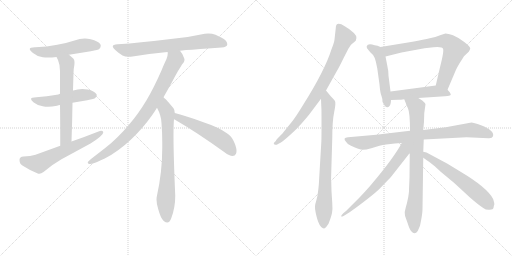
t = 0.00 s
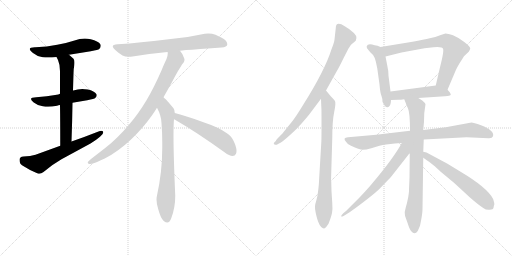
t = 2.69 s
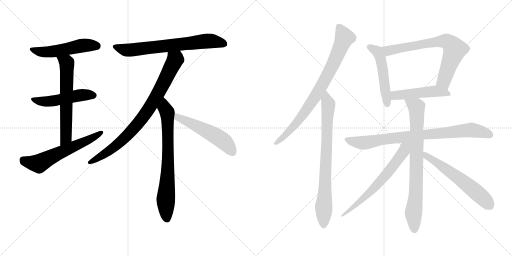
t = 5.38 s
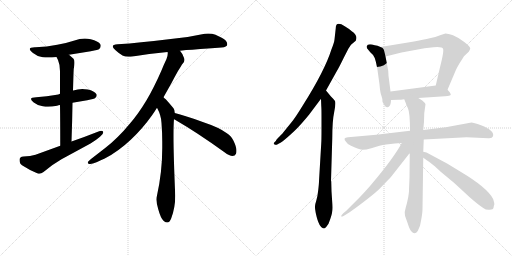
t = 8.07 s
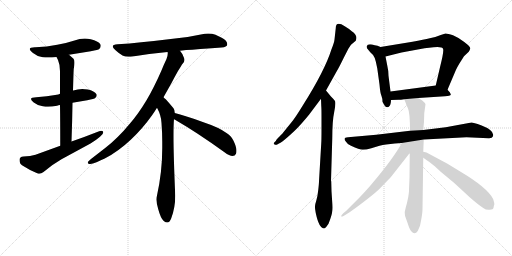
t = 10.76 s
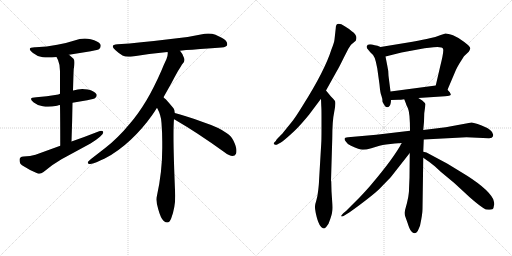
t = 13.44 s

The animated SVG that drew these frames (rendered in a browser with its animation timeline set to each time). Animation: 17 CSS @keyframes rules; one cycle of 13.44 s.

<svg version="1.1" viewBox="0 0 2048 1024" xmlns="http://www.w3.org/2000/svg">
  <g stroke="lightgray" stroke-dasharray="1,1" stroke-width="1" transform="scale(4, 4)">
    <line x1="0" y1="0" x2="256" y2="256"></line>
    <line x1="256" y1="0" x2="0" y2="256"></line>
    <line x1="128" y1="0" x2="128" y2="256"></line>
    <line x1="0" y1="128" x2="256" y2="128"></line>
    <line x1="256" y1="0" x2="512" y2="256"></line>
    <line x1="512" y1="0" x2="256" y2="256"></line>
    <line x1="384" y1="0" x2="384" y2="256"></line>
    <line x1="256" y1="128" x2="512" y2="128"></line>
  </g>
<g transform="scale(1, -1) translate(0, -850)">
   <style type="text/css">
    @keyframes keyframes0 {
      from {
       stroke: black;
       stroke-dashoffset: 523;
       stroke-width: 128;
       }
       63% {
       animation-timing-function: step-end;
       stroke: black;
       stroke-dashoffset: 0;
       stroke-width: 128;
       }
       to {
       stroke: black;
       stroke-width: 1024;
       }
       }
       #make-me-a-hanzi-animation-0 {
         animation: keyframes0 0.675618s both;
         animation-delay: 0.000000s;
         animation-timing-function: linear;
       }
    @keyframes keyframes1 {
      from {
       stroke: black;
       stroke-dashoffset: 505;
       stroke-width: 128;
       }
       62% {
       animation-timing-function: step-end;
       stroke: black;
       stroke-dashoffset: 0;
       stroke-width: 128;
       }
       to {
       stroke: black;
       stroke-width: 1024;
       }
       }
       #make-me-a-hanzi-animation-1 {
         animation: keyframes1 0.660970s both;
         animation-delay: 0.675618s;
         animation-timing-function: linear;
       }
    @keyframes keyframes2 {
      from {
       stroke: black;
       stroke-dashoffset: 623;
       stroke-width: 128;
       }
       67% {
       animation-timing-function: step-end;
       stroke: black;
       stroke-dashoffset: 0;
       stroke-width: 128;
       }
       to {
       stroke: black;
       stroke-width: 1024;
       }
       }
       #make-me-a-hanzi-animation-2 {
         animation: keyframes2 0.756999s both;
         animation-delay: 1.336588s;
         animation-timing-function: linear;
       }
    @keyframes keyframes3 {
      from {
       stroke: black;
       stroke-dashoffset: 605;
       stroke-width: 128;
       }
       66% {
       animation-timing-function: step-end;
       stroke: black;
       stroke-dashoffset: 0;
       stroke-width: 128;
       }
       to {
       stroke: black;
       stroke-width: 1024;
       }
       }
       #make-me-a-hanzi-animation-3 {
         animation: keyframes3 0.742350s both;
         animation-delay: 2.093587s;
         animation-timing-function: linear;
       }
    @keyframes keyframes4 {
      from {
       stroke: black;
       stroke-dashoffset: 703;
       stroke-width: 128;
       }
       70% {
       animation-timing-function: step-end;
       stroke: black;
       stroke-dashoffset: 0;
       stroke-width: 128;
       }
       to {
       stroke: black;
       stroke-width: 1024;
       }
       }
       #make-me-a-hanzi-animation-4 {
         animation: keyframes4 0.822103s both;
         animation-delay: 2.835937s;
         animation-timing-function: linear;
       }
    @keyframes keyframes5 {
      from {
       stroke: black;
       stroke-dashoffset: 842;
       stroke-width: 128;
       }
       73% {
       animation-timing-function: step-end;
       stroke: black;
       stroke-dashoffset: 0;
       stroke-width: 128;
       }
       to {
       stroke: black;
       stroke-width: 1024;
       }
       }
       #make-me-a-hanzi-animation-5 {
         animation: keyframes5 0.935221s both;
         animation-delay: 3.658040s;
         animation-timing-function: linear;
       }
    @keyframes keyframes6 {
      from {
       stroke: black;
       stroke-dashoffset: 737;
       stroke-width: 128;
       }
       71% {
       animation-timing-function: step-end;
       stroke: black;
       stroke-dashoffset: 0;
       stroke-width: 128;
       }
       to {
       stroke: black;
       stroke-width: 1024;
       }
       }
       #make-me-a-hanzi-animation-6 {
         animation: keyframes6 0.849772s both;
         animation-delay: 4.593261s;
         animation-timing-function: linear;
       }
    @keyframes keyframes7 {
      from {
       stroke: black;
       stroke-dashoffset: 534;
       stroke-width: 128;
       }
       63% {
       animation-timing-function: step-end;
       stroke: black;
       stroke-dashoffset: 0;
       stroke-width: 128;
       }
       to {
       stroke: black;
       stroke-width: 1024;
       }
       }
       #make-me-a-hanzi-animation-7 {
         animation: keyframes7 0.684570s both;
         animation-delay: 5.443033s;
         animation-timing-function: linear;
       }
    @keyframes keyframes8 {
      from {
       stroke: black;
       stroke-dashoffset: 812;
       stroke-width: 128;
       }
       73% {
       animation-timing-function: step-end;
       stroke: black;
       stroke-dashoffset: 0;
       stroke-width: 128;
       }
       to {
       stroke: black;
       stroke-width: 1024;
       }
       }
       #make-me-a-hanzi-animation-8 {
         animation: keyframes8 0.910807s both;
         animation-delay: 6.127603s;
         animation-timing-function: linear;
       }
    @keyframes keyframes9 {
      from {
       stroke: black;
       stroke-dashoffset: 791;
       stroke-width: 128;
       }
       72% {
       animation-timing-function: step-end;
       stroke: black;
       stroke-dashoffset: 0;
       stroke-width: 128;
       }
       to {
       stroke: black;
       stroke-width: 1024;
       }
       }
       #make-me-a-hanzi-animation-9 {
         animation: keyframes9 0.893717s both;
         animation-delay: 7.038410s;
         animation-timing-function: linear;
       }
    @keyframes keyframes10 {
      from {
       stroke: black;
       stroke-dashoffset: 512;
       stroke-width: 128;
       }
       63% {
       animation-timing-function: step-end;
       stroke: black;
       stroke-dashoffset: 0;
       stroke-width: 128;
       }
       to {
       stroke: black;
       stroke-width: 1024;
       }
       }
       #make-me-a-hanzi-animation-10 {
         animation: keyframes10 0.666667s both;
         animation-delay: 7.932127s;
         animation-timing-function: linear;
       }
    @keyframes keyframes11 {
      from {
       stroke: black;
       stroke-dashoffset: 727;
       stroke-width: 128;
       }
       70% {
       animation-timing-function: step-end;
       stroke: black;
       stroke-dashoffset: 0;
       stroke-width: 128;
       }
       to {
       stroke: black;
       stroke-width: 1024;
       }
       }
       #make-me-a-hanzi-animation-11 {
         animation: keyframes11 0.841634s both;
         animation-delay: 8.598794s;
         animation-timing-function: linear;
       }
    @keyframes keyframes12 {
      from {
       stroke: black;
       stroke-dashoffset: 490;
       stroke-width: 128;
       }
       61% {
       animation-timing-function: step-end;
       stroke: black;
       stroke-dashoffset: 0;
       stroke-width: 128;
       }
       to {
       stroke: black;
       stroke-width: 1024;
       }
       }
       #make-me-a-hanzi-animation-12 {
         animation: keyframes12 0.648763s both;
         animation-delay: 9.440428s;
         animation-timing-function: linear;
       }
    @keyframes keyframes13 {
      from {
       stroke: black;
       stroke-dashoffset: 836;
       stroke-width: 128;
       }
       73% {
       animation-timing-function: step-end;
       stroke: black;
       stroke-dashoffset: 0;
       stroke-width: 128;
       }
       to {
       stroke: black;
       stroke-width: 1024;
       }
       }
       #make-me-a-hanzi-animation-13 {
         animation: keyframes13 0.930339s both;
         animation-delay: 10.089191s;
         animation-timing-function: linear;
       }
    @keyframes keyframes14 {
      from {
       stroke: black;
       stroke-dashoffset: 799;
       stroke-width: 128;
       }
       72% {
       animation-timing-function: step-end;
       stroke: black;
       stroke-dashoffset: 0;
       stroke-width: 128;
       }
       to {
       stroke: black;
       stroke-width: 1024;
       }
       }
       #make-me-a-hanzi-animation-14 {
         animation: keyframes14 0.900228s both;
         animation-delay: 11.019530s;
         animation-timing-function: linear;
       }
    @keyframes keyframes15 {
      from {
       stroke: black;
       stroke-dashoffset: 657;
       stroke-width: 128;
       }
       68% {
       animation-timing-function: step-end;
       stroke: black;
       stroke-dashoffset: 0;
       stroke-width: 128;
       }
       to {
       stroke: black;
       stroke-width: 1024;
       }
       }
       #make-me-a-hanzi-animation-15 {
         animation: keyframes15 0.784668s both;
         animation-delay: 11.919758s;
         animation-timing-function: linear;
       }
    @keyframes keyframes16 {
      from {
       stroke: black;
       stroke-dashoffset: 601;
       stroke-width: 128;
       }
       66% {
       animation-timing-function: step-end;
       stroke: black;
       stroke-dashoffset: 0;
       stroke-width: 128;
       }
       to {
       stroke: black;
       stroke-width: 1024;
       }
       }
       #make-me-a-hanzi-animation-16 {
         animation: keyframes16 0.739095s both;
         animation-delay: 12.704426s;
         animation-timing-function: linear;
       }
</style>
<path d="M 276.0 631.0 L 363.0 645.0 Q 394.0 651.0 397.0 654.0 Q 403.0 660.0 403.0 667.0 Q 403.0 669.0 402.0 672.0 Q 393.0 686.0 363.0 693.0 Q 351.0 696.0 339.0 696.0 Q 319.0 696.0 298.0 688.0 Q 265.0 677.0 229.0 671.0 Q 188.0 662.0 142.0 661.0 L 139.0 661.0 Q 119.0 661.0 119.0 654.0 Q 119.0 648.0 132.0 638.0 Q 147.0 625.0 171.0 621.0 Q 180.0 620.0 192.0 620.0 Q 207.0 620.0 226.0 622.0 L 276.0 631.0 Z" fill="lightgray"></path> 
<path d="M 290.0 439.0 Q 319.0 445.0 349.0 449.0 Q 378.0 455.0 381.0 458.0 Q 387.0 464.0 387.0 469.0 Q 387.0 471.0 386.0 473.0 Q 378.0 486.0 351.0 492.0 Q 340.0 494.0 329.0 494.0 Q 311.0 494.0 293.0 488.0 L 292.0 488.0 L 240.0 475.0 Q 233.0 472.0 227.0 471.0 Q 188.0 464.0 145.0 461.0 Q 124.0 461.0 124.0 454.0 Q 124.0 449.0 135.0 440.0 Q 150.0 428.0 171.0 425.0 Q 181.0 423.0 192.0 423.0 Q 208.0 423.0 228.0 427.0 Q 234.0 429.0 240.0 430.0 L 290.0 439.0 Z" fill="lightgray"></path> 
<path d="M 286.0 284.0 Q 289.0 367.0 290.0 439.0 L 292.0 488.0 Q 293.0 525.0 294.0 556.0 Q 294.0 575.0 297.0 587.0 Q 298.0 595.0 298.0 601.0 Q 298.0 611.0 294.0 615.0 L 276.0 631.0 C 254.0 651.0 213.0 649.0 226.0 622.0 L 232.0 610.0 Q 240.0 592.0 240.0 565.0 L 240.0 475.0 L 240.0 430.0 Q 241.0 366.0 241.0 267.0 C 241.0 237.0 285.0 254.0 286.0 284.0 Z" fill="lightgray"></path> 
<path d="M 241.0 267.0 L 142.0 231.0 Q 122.0 224.0 94.0 224.0 Q 78.0 223.0 78.0 211.0 Q 78.0 195.0 88.0 189.0 Q 115.0 171.0 151.0 156.0 Q 154.0 155.0 157.0 155.0 Q 165.0 155.0 174.0 162.0 Q 209.0 192.0 246.0 213.0 L 362.0 276.0 Q 385.0 290.0 400.0 303.0 Q 413.0 315.0 413.0 321.0 L 413.0 322.0 Q 411.0 327.0 405.0 327.0 Q 400.0 327.0 394.0 324.0 Q 341.0 303.0 286.0 284.0 L 241.0 267.0 Z" fill="lightgray"></path> 
<path d="M 720.0 647.0 Q 744.0 651.0 769.0 651.0 Q 835.0 657.0 886.0 660.0 Q 908.0 662.0 909.0 672.0 L 909.0 674.0 Q 909.0 687.0 887.0 699.0 Q 878.0 704.0 862.0 711.0 Q 849.0 716.0 833.0 716.0 Q 826.0 716.0 819.0 715.0 Q 760.0 702.0 700.0 696.0 Q 628.0 687.0 565.0 681.0 Q 519.0 676.0 470.0 673.0 Q 451.0 672.0 451.0 664.0 Q 451.0 659.0 461.0 650.0 Q 475.0 637.0 490.0 628.0 Q 500.0 623.0 515.0 623.0 Q 522.0 623.0 530.0 624.0 Q 594.0 635.0 670.0 642.0 L 720.0 647.0 Z" fill="lightgray"></path> 
<path d="M 654.0 461.0 L 686.0 518.0 Q 700.0 545.0 712.0 566.0 Q 721.0 580.0 728.0 592.0 Q 738.0 600.0 738.0 610.0 Q 738.0 613.0 737.0 616.0 Q 732.0 634.0 720.0 647.0 C 703.0 671.0 672.0 672.0 670.0 642.0 Q 671.0 640.0 671.0 639.0 L 671.0 636.0 Q 671.0 627.0 666.0 614.0 Q 655.0 591.0 645.0 566.0 Q 616.0 500.0 586.0 449.0 Q 553.0 394.0 519.0 355.0 Q 473.0 299.0 422.0 259.0 L 364.0 214.0 Q 356.0 208.0 353.0 204.0 Q 351.0 201.0 351.0 199.0 Q 351.0 195.0 357.0 194.0 L 361.0 194.0 Q 370.0 194.0 386.0 201.0 Q 404.0 210.0 419.0 216.0 Q 472.0 243.0 523.0 291.0 Q 570.0 335.0 609.0 390.0 Q 619.0 404.0 628.0 419.0 L 654.0 461.0 Z" fill="lightgray"></path> 
<path d="M 699.0 398.0 Q 698.0 413.0 694.0 417.0 Q 675.0 440.0 663.0 453.0 Q 657.0 458.0 654.0 461.0 C 632.0 482.0 615.0 446.0 628.0 419.0 Q 645.0 388.0 646.0 358.0 Q 649.0 318.0 649.0 282.0 L 649.0 258.0 Q 649.0 164.0 628.0 68.0 Q 626.0 61.0 626.0 52.0 Q 626.0 35.0 633.0 13.0 Q 643.0 -24.0 655.0 -34.0 Q 663.0 -40.0 669.0 -40.0 Q 679.0 -40.0 685.0 -23.0 Q 701.0 19.0 701.0 67.0 Q 694.0 227.0 694.0 308.0 Q 694.0 353.0 696.0 374.0 L 699.0 398.0 Z" fill="lightgray"></path> 
<path d="M 898.0 241.0 Q 918.0 226.0 930.0 226.0 Q 940.0 226.0 944.0 235.0 Q 946.0 240.0 946.0 247.0 Q 946.0 262.0 934.0 287.0 Q 924.0 308.0 906.0 318.0 Q 877.0 340.0 811.0 362.0 Q 738.0 389.0 699.0 398.0 C 670.0 405.0 671.0 391.0 696.0 374.0 Q 697.0 372.0 700.0 371.0 Q 790.0 319.0 898.0 241.0 Z" fill="lightgray"></path> 
<path d="M 1304.0 488.5 L 1348.0 567.5 Q 1355.0 578.5 1376.0 621.5 L 1394.0 656.5 L 1404.0 671.5 L 1423.0 687.5 Q 1433.0 708.5 1407.0 725.5 Q 1396.0 735.5 1379.0 745.5 Q 1343.0 767.5 1343.0 737.5 L 1338.0 692.5 Q 1337.0 680.5 1326.0 653.5 Q 1299.0 567.5 1211.0 428.5 Q 1181.0 379.5 1166.0 361.5 L 1132.0 319.5 Q 1131.0 317.5 1118.0 304.5 Q 1104.0 291.5 1104.0 287.5 L 1096.0 279.5 Q 1093.0 275.5 1098.0 272.5 Q 1102.0 269.5 1107.0 271.5 L 1116.0 276.5 Q 1126.0 280.5 1150.0 301.5 Q 1183.0 330.5 1198.0 347.5 Q 1213.0 363.5 1236.0 391.5 L 1284.0 455.5 L 1304.0 488.5 Z" fill="lightgray"></path> 
<path d="M 1285.0 277.5 L 1276.0 125.5 Q 1276.0 117.5 1273.0 90.5 Q 1270.0 62.5 1265.0 47.5 Q 1260.0 32.5 1260.0 25.5 Q 1259.0 17.5 1263.0 -1.5 Q 1276.0 -63.5 1297.0 -63.5 Q 1302.0 -60.5 1304.0 -58.5 L 1314.0 -44.5 Q 1325.0 -16.5 1328.0 -1.5 Q 1331.0 13.5 1329.0 39.5 L 1326.0 85.5 L 1325.0 123.5 Q 1325.0 125.5 1324.0 127.5 L 1329.0 295.5 Q 1329.0 367.5 1337.0 403.5 Q 1344.0 438.5 1340.0 446.5 Q 1335.0 453.5 1323.0 465.5 L 1304.0 488.5 C 1285.0 511.5 1283.0 485.5 1284.0 455.5 L 1285.0 427.5 Q 1286.0 417.5 1286.0 383.5 L 1286.0 333.5 Q 1286.0 287.5 1285.0 277.5 Z" fill="lightgray"></path> 
<path d="M 1522.0 662.5 L 1510.0 667.5 L 1499.0 669.5 Q 1470.0 677.5 1467.0 665.5 Q 1466.0 665.5 1468.0 657.5 L 1481.0 641.5 Q 1493.0 632.5 1499.0 618.5 Q 1504.0 604.5 1509.0 577.5 L 1518.0 512.5 Q 1521.0 476.5 1526.0 466.5 Q 1530.0 456.5 1530.0 443.5 Q 1530.0 442.5 1539.0 427.5 Q 1543.0 421.5 1551.0 421.5 Q 1554.0 423.5 1555.0 423.5 Q 1564.0 429.5 1564.0 450.5 L 1562.0 484.5 L 1554.0 547.5 Q 1554.0 567.5 1549.0 588.5 L 1542.0 624.5 C 1536.0 653.5 1536.0 656.5 1522.0 662.5 Z" fill="lightgray"></path> 
<path d="M 1790.0 491.5 L 1824.0 571.5 Q 1831.0 585.5 1837.0 595.5 L 1856.0 625.5 L 1875.0 643.5 Q 1879.0 648.5 1881.0 656.5 Q 1882.0 663.5 1857.0 682.5 Q 1832.0 701.5 1812.0 709.5 Q 1791.0 716.5 1782.0 716.5 L 1763.0 710.5 Q 1741.0 701.5 1719.0 697.5 Q 1697.0 692.5 1650.0 683.5 L 1522.0 662.5 C 1492.0 657.5 1513.0 617.5 1542.0 624.5 L 1606.0 640.5 L 1698.0 657.5 L 1734.0 661.5 Q 1770.0 664.5 1772.0 655.5 Q 1777.0 647.5 1760.0 581.5 L 1743.0 508.5 C 1736.0 479.5 1778.0 463.5 1790.0 491.5 Z" fill="lightgray"></path> 
<path d="M 1673.0 458.5 L 1780.0 465.5 Q 1801.0 467.5 1803.0 470.5 Q 1804.0 472.5 1799.0 481.5 L 1790.0 491.5 C 1771.0 512.5 1771.0 512.5 1743.0 508.5 L 1562.0 484.5 C 1532.0 480.5 1534.0 449.5 1564.0 450.5 L 1594.0 451.5 Q 1596.0 450.5 1617.0 453.5 L 1673.0 458.5 Z" fill="lightgray"></path> 
<path d="M 1695.0 292.5 L 1866.0 301.5 L 1954.0 297.5 Q 1969.0 296.5 1972.0 305.5 Q 1979.0 328.5 1924.0 349.5 Q 1894.0 360.5 1886.0 360.5 L 1783.0 341.5 L 1693.0 330.5 L 1640.0 327.5 L 1505.0 311.5 L 1392.0 301.5 Q 1369.0 300.5 1384.0 283.5 Q 1391.0 271.5 1404.0 267.5 Q 1438.0 251.5 1451.0 251.5 Q 1464.0 251.5 1485.0 257.5 L 1518.0 267.5 Q 1522.0 269.5 1562.0 274.5 Q 1601.0 278.5 1607.0 278.5 L 1695.0 292.5 Z" fill="lightgray"></path> 
<path d="M 1693.0 243.5 L 1695.0 292.5 L 1693.0 330.5 L 1696.0 363.5 L 1697.0 397.5 L 1702.0 433.5 Q 1700.0 439.5 1689.0 448.5 Q 1678.0 456.5 1673.0 458.5 C 1647.0 474.5 1606.0 481.5 1617.0 453.5 L 1624.0 435.5 Q 1624.0 433.5 1632.0 416.5 Q 1640.0 399.5 1640.0 327.5 L 1639.0 238.5 L 1638.0 139.5 L 1636.0 93.5 Q 1637.0 88.5 1633.0 62.5 Q 1628.0 36.5 1623.0 20.5 Q 1617.0 4.5 1620.0 -12.5 L 1631.0 -43.5 Q 1638.0 -66.5 1645.0 -74.5 Q 1659.0 -91.5 1671.0 -73.5 L 1680.0 -52.5 Q 1690.0 -6.5 1690.0 14.5 L 1693.0 219.5 L 1693.0 243.5 Z" fill="lightgray"></path> 
<path d="M 1607.0 278.5 Q 1575.0 218.5 1486.0 113.5 Q 1472.0 96.5 1440.0 62.5 L 1384.0 6.5 L 1373.0 -2.5 Q 1365.0 -11.5 1365.0 -12.5 Q 1359.0 -28.5 1437.0 29.5 Q 1514.0 87.5 1525.0 102.5 L 1561.0 139.5 Q 1565.0 143.5 1577.0 159.5 L 1639.0 238.5 C 1678.0 288.5 1629.0 318.5 1607.0 278.5 Z" fill="lightgray"></path> 
<path d="M 1977.0 38.5 L 1974.0 49.5 Q 1974.0 51.5 1972.0 55.5 Q 1948.0 100.5 1844.0 162.5 L 1790.0 195.5 L 1706.0 240.5 L 1693.0 243.5 C 1664.0 250.5 1668.0 236.5 1693.0 219.5 L 1713.0 205.5 Q 1716.0 204.5 1720.0 200.5 L 1739.0 185.5 L 1764.0 162.5 L 1817.0 118.5 L 1855.0 83.5 Q 1900.0 40.5 1933.0 18.5 Q 1945.0 9.5 1959.0 11.5 Q 1973.0 12.5 1974.0 19.5 L 1976.0 29.5 L 1977.0 30.5 L 1977.0 38.5 Z" fill="lightgray"></path> 
      <clipPath id="make-me-a-hanzi-clip-0">
      <path d="M 276.0 631.0 L 363.0 645.0 Q 394.0 651.0 397.0 654.0 Q 403.0 660.0 403.0 667.0 Q 403.0 669.0 402.0 672.0 Q 393.0 686.0 363.0 693.0 Q 351.0 696.0 339.0 696.0 Q 319.0 696.0 298.0 688.0 Q 265.0 677.0 229.0 671.0 Q 188.0 662.0 142.0 661.0 L 139.0 661.0 Q 119.0 661.0 119.0 654.0 Q 119.0 648.0 132.0 638.0 Q 147.0 625.0 171.0 621.0 Q 180.0 620.0 192.0 620.0 Q 207.0 620.0 226.0 622.0 L 276.0 631.0 Z" fill="lightgray"></path>
      </clipPath>
      <path clip-path="url(#make-me-a-hanzi-clip-0)" d="M 126.0 653.0 L 156.0 643.0 L 187.0 642.0 L 334.0 668.0 L 389.0 666.0 " fill="none" id="make-me-a-hanzi-animation-0" stroke-dasharray="395 790" stroke-linecap="round"></path>

      <clipPath id="make-me-a-hanzi-clip-1">
      <path d="M 290.0 439.0 Q 319.0 445.0 349.0 449.0 Q 378.0 455.0 381.0 458.0 Q 387.0 464.0 387.0 469.0 Q 387.0 471.0 386.0 473.0 Q 378.0 486.0 351.0 492.0 Q 340.0 494.0 329.0 494.0 Q 311.0 494.0 293.0 488.0 L 292.0 488.0 L 240.0 475.0 Q 233.0 472.0 227.0 471.0 Q 188.0 464.0 145.0 461.0 Q 124.0 461.0 124.0 454.0 Q 124.0 449.0 135.0 440.0 Q 150.0 428.0 171.0 425.0 Q 181.0 423.0 192.0 423.0 Q 208.0 423.0 228.0 427.0 Q 234.0 429.0 240.0 430.0 L 290.0 439.0 Z" fill="lightgray"></path>
      </clipPath>
      <path clip-path="url(#make-me-a-hanzi-clip-1)" d="M 130.0 453.0 L 158.0 445.0 L 207.0 445.0 L 315.0 469.0 L 375.0 468.0 " fill="none" id="make-me-a-hanzi-animation-1" stroke-dasharray="377 754" stroke-linecap="round"></path>

      <clipPath id="make-me-a-hanzi-clip-2">
      <path d="M 286.0 284.0 Q 289.0 367.0 290.0 439.0 L 292.0 488.0 Q 293.0 525.0 294.0 556.0 Q 294.0 575.0 297.0 587.0 Q 298.0 595.0 298.0 601.0 Q 298.0 611.0 294.0 615.0 L 276.0 631.0 C 254.0 651.0 213.0 649.0 226.0 622.0 L 232.0 610.0 Q 240.0 592.0 240.0 565.0 L 240.0 475.0 L 240.0 430.0 Q 241.0 366.0 241.0 267.0 C 241.0 237.0 285.0 254.0 286.0 284.0 Z" fill="lightgray"></path>
      </clipPath>
      <path clip-path="url(#make-me-a-hanzi-clip-2)" d="M 233.0 618.0 L 262.0 603.0 L 268.0 585.0 L 264.0 309.0 L 262.0 297.0 L 244.0 276.0 " fill="none" id="make-me-a-hanzi-animation-2" stroke-dasharray="495 990" stroke-linecap="round"></path>

      <clipPath id="make-me-a-hanzi-clip-3">
      <path d="M 241.0 267.0 L 142.0 231.0 Q 122.0 224.0 94.0 224.0 Q 78.0 223.0 78.0 211.0 Q 78.0 195.0 88.0 189.0 Q 115.0 171.0 151.0 156.0 Q 154.0 155.0 157.0 155.0 Q 165.0 155.0 174.0 162.0 Q 209.0 192.0 246.0 213.0 L 362.0 276.0 Q 385.0 290.0 400.0 303.0 Q 413.0 315.0 413.0 321.0 L 413.0 322.0 Q 411.0 327.0 405.0 327.0 Q 400.0 327.0 394.0 324.0 Q 341.0 303.0 286.0 284.0 L 241.0 267.0 Z" fill="lightgray"></path>
      </clipPath>
      <path clip-path="url(#make-me-a-hanzi-clip-3)" d="M 92.0 211.0 L 105.0 203.0 L 156.0 195.0 L 375.0 300.0 L 407.0 322.0 " fill="none" id="make-me-a-hanzi-animation-3" stroke-dasharray="477 954" stroke-linecap="round"></path>

      <clipPath id="make-me-a-hanzi-clip-4">
      <path d="M 720.0 647.0 Q 744.0 651.0 769.0 651.0 Q 835.0 657.0 886.0 660.0 Q 908.0 662.0 909.0 672.0 L 909.0 674.0 Q 909.0 687.0 887.0 699.0 Q 878.0 704.0 862.0 711.0 Q 849.0 716.0 833.0 716.0 Q 826.0 716.0 819.0 715.0 Q 760.0 702.0 700.0 696.0 Q 628.0 687.0 565.0 681.0 Q 519.0 676.0 470.0 673.0 Q 451.0 672.0 451.0 664.0 Q 451.0 659.0 461.0 650.0 Q 475.0 637.0 490.0 628.0 Q 500.0 623.0 515.0 623.0 Q 522.0 623.0 530.0 624.0 Q 594.0 635.0 670.0 642.0 L 720.0 647.0 Z" fill="lightgray"></path>
      </clipPath>
      <path clip-path="url(#make-me-a-hanzi-clip-4)" d="M 458.0 663.0 L 521.0 649.0 L 828.0 686.0 L 859.0 685.0 L 899.0 673.0 " fill="none" id="make-me-a-hanzi-animation-4" stroke-dasharray="575 1150" stroke-linecap="round"></path>

      <clipPath id="make-me-a-hanzi-clip-5">
      <path d="M 654.0 461.0 L 686.0 518.0 Q 700.0 545.0 712.0 566.0 Q 721.0 580.0 728.0 592.0 Q 738.0 600.0 738.0 610.0 Q 738.0 613.0 737.0 616.0 Q 732.0 634.0 720.0 647.0 C 703.0 671.0 672.0 672.0 670.0 642.0 Q 671.0 640.0 671.0 639.0 L 671.0 636.0 Q 671.0 627.0 666.0 614.0 Q 655.0 591.0 645.0 566.0 Q 616.0 500.0 586.0 449.0 Q 553.0 394.0 519.0 355.0 Q 473.0 299.0 422.0 259.0 L 364.0 214.0 Q 356.0 208.0 353.0 204.0 Q 351.0 201.0 351.0 199.0 Q 351.0 195.0 357.0 194.0 L 361.0 194.0 Q 370.0 194.0 386.0 201.0 Q 404.0 210.0 419.0 216.0 Q 472.0 243.0 523.0 291.0 Q 570.0 335.0 609.0 390.0 Q 619.0 404.0 628.0 419.0 L 654.0 461.0 Z" fill="lightgray"></path>
      </clipPath>
      <path clip-path="url(#make-me-a-hanzi-clip-5)" d="M 676.0 642.0 L 700.0 610.0 L 592.0 409.0 L 541.0 343.0 L 471.0 273.0 L 398.0 221.0 L 357.0 200.0 " fill="none" id="make-me-a-hanzi-animation-5" stroke-dasharray="714 1428" stroke-linecap="round"></path>

      <clipPath id="make-me-a-hanzi-clip-6">
      <path d="M 699.0 398.0 Q 698.0 413.0 694.0 417.0 Q 675.0 440.0 663.0 453.0 Q 657.0 458.0 654.0 461.0 C 632.0 482.0 615.0 446.0 628.0 419.0 Q 645.0 388.0 646.0 358.0 Q 649.0 318.0 649.0 282.0 L 649.0 258.0 Q 649.0 164.0 628.0 68.0 Q 626.0 61.0 626.0 52.0 Q 626.0 35.0 633.0 13.0 Q 643.0 -24.0 655.0 -34.0 Q 663.0 -40.0 669.0 -40.0 Q 679.0 -40.0 685.0 -23.0 Q 701.0 19.0 701.0 67.0 Q 694.0 227.0 694.0 308.0 Q 694.0 353.0 696.0 374.0 L 699.0 398.0 Z" fill="lightgray"></path>
      </clipPath>
      <path clip-path="url(#make-me-a-hanzi-clip-6)" d="M 655.0 453.0 L 659.0 417.0 L 670.0 396.0 L 671.0 360.0 L 672.0 199.0 L 663.0 54.0 L 667.0 -25.0 " fill="none" id="make-me-a-hanzi-animation-6" stroke-dasharray="609 1218" stroke-linecap="round"></path>

      <clipPath id="make-me-a-hanzi-clip-7">
      <path d="M 898.0 241.0 Q 918.0 226.0 930.0 226.0 Q 940.0 226.0 944.0 235.0 Q 946.0 240.0 946.0 247.0 Q 946.0 262.0 934.0 287.0 Q 924.0 308.0 906.0 318.0 Q 877.0 340.0 811.0 362.0 Q 738.0 389.0 699.0 398.0 C 670.0 405.0 671.0 391.0 696.0 374.0 Q 697.0 372.0 700.0 371.0 Q 790.0 319.0 898.0 241.0 Z" fill="lightgray"></path>
      </clipPath>
      <path clip-path="url(#make-me-a-hanzi-clip-7)" d="M 703.0 391.0 L 713.0 379.0 L 875.0 299.0 L 903.0 277.0 L 931.0 240.0 " fill="none" id="make-me-a-hanzi-animation-7" stroke-dasharray="406 812" stroke-linecap="round"></path>

      <clipPath id="make-me-a-hanzi-clip-8">
      <path d="M 1304.0 488.5 L 1348.0 567.5 Q 1355.0 578.5 1376.0 621.5 L 1394.0 656.5 L 1404.0 671.5 L 1423.0 687.5 Q 1433.0 708.5 1407.0 725.5 Q 1396.0 735.5 1379.0 745.5 Q 1343.0 767.5 1343.0 737.5 L 1338.0 692.5 Q 1337.0 680.5 1326.0 653.5 Q 1299.0 567.5 1211.0 428.5 Q 1181.0 379.5 1166.0 361.5 L 1132.0 319.5 Q 1131.0 317.5 1118.0 304.5 Q 1104.0 291.5 1104.0 287.5 L 1096.0 279.5 Q 1093.0 275.5 1098.0 272.5 Q 1102.0 269.5 1107.0 271.5 L 1116.0 276.5 Q 1126.0 280.5 1150.0 301.5 Q 1183.0 330.5 1198.0 347.5 Q 1213.0 363.5 1236.0 391.5 L 1284.0 455.5 L 1304.0 488.5 Z" fill="lightgray"></path>
      </clipPath>
      <path clip-path="url(#make-me-a-hanzi-clip-8)" d="M 1356.0 741.5 L 1378.0 699.5 L 1347.0 623.5 L 1294.0 520.5 L 1254.0 453.5 L 1182.0 354.5 L 1136.0 303.5 L 1103.0 277.5 " fill="none" id="make-me-a-hanzi-animation-8" stroke-dasharray="684 1368" stroke-linecap="round"></path>

      <clipPath id="make-me-a-hanzi-clip-9">
      <path d="M 1285.0 277.5 L 1276.0 125.5 Q 1276.0 117.5 1273.0 90.5 Q 1270.0 62.5 1265.0 47.5 Q 1260.0 32.5 1260.0 25.5 Q 1259.0 17.5 1263.0 -1.5 Q 1276.0 -63.5 1297.0 -63.5 Q 1302.0 -60.5 1304.0 -58.5 L 1314.0 -44.5 Q 1325.0 -16.5 1328.0 -1.5 Q 1331.0 13.5 1329.0 39.5 L 1326.0 85.5 L 1325.0 123.5 Q 1325.0 125.5 1324.0 127.5 L 1329.0 295.5 Q 1329.0 367.5 1337.0 403.5 Q 1344.0 438.5 1340.0 446.5 Q 1335.0 453.5 1323.0 465.5 L 1304.0 488.5 C 1285.0 511.5 1283.0 485.5 1284.0 455.5 L 1285.0 427.5 Q 1286.0 417.5 1286.0 383.5 L 1286.0 333.5 Q 1286.0 287.5 1285.0 277.5 Z" fill="lightgray"></path>
      </clipPath>
      <path clip-path="url(#make-me-a-hanzi-clip-9)" d="M 1306.0 480.5 L 1313.0 417.5 L 1295.0 -53.5 " fill="none" id="make-me-a-hanzi-animation-9" stroke-dasharray="663 1326" stroke-linecap="round"></path>

      <clipPath id="make-me-a-hanzi-clip-10">
      <path d="M 1522.0 662.5 L 1510.0 667.5 L 1499.0 669.5 Q 1470.0 677.5 1467.0 665.5 Q 1466.0 665.5 1468.0 657.5 L 1481.0 641.5 Q 1493.0 632.5 1499.0 618.5 Q 1504.0 604.5 1509.0 577.5 L 1518.0 512.5 Q 1521.0 476.5 1526.0 466.5 Q 1530.0 456.5 1530.0 443.5 Q 1530.0 442.5 1539.0 427.5 Q 1543.0 421.5 1551.0 421.5 Q 1554.0 423.5 1555.0 423.5 Q 1564.0 429.5 1564.0 450.5 L 1562.0 484.5 L 1554.0 547.5 Q 1554.0 567.5 1549.0 588.5 L 1542.0 624.5 C 1536.0 653.5 1536.0 656.5 1522.0 662.5 Z" fill="lightgray"></path>
      </clipPath>
      <path clip-path="url(#make-me-a-hanzi-clip-10)" d="M 1476.0 662.5 L 1507.0 646.5 L 1523.0 614.5 L 1549.0 431.5 " fill="none" id="make-me-a-hanzi-animation-10" stroke-dasharray="384 768" stroke-linecap="round"></path>

      <clipPath id="make-me-a-hanzi-clip-11">
      <path d="M 1790.0 491.5 L 1824.0 571.5 Q 1831.0 585.5 1837.0 595.5 L 1856.0 625.5 L 1875.0 643.5 Q 1879.0 648.5 1881.0 656.5 Q 1882.0 663.5 1857.0 682.5 Q 1832.0 701.5 1812.0 709.5 Q 1791.0 716.5 1782.0 716.5 L 1763.0 710.5 Q 1741.0 701.5 1719.0 697.5 Q 1697.0 692.5 1650.0 683.5 L 1522.0 662.5 C 1492.0 657.5 1513.0 617.5 1542.0 624.5 L 1606.0 640.5 L 1698.0 657.5 L 1734.0 661.5 Q 1770.0 664.5 1772.0 655.5 Q 1777.0 647.5 1760.0 581.5 L 1743.0 508.5 C 1736.0 479.5 1778.0 463.5 1790.0 491.5 Z" fill="lightgray"></path>
      </clipPath>
      <path clip-path="url(#make-me-a-hanzi-clip-11)" d="M 1530.0 658.5 L 1557.0 647.5 L 1730.0 681.5 L 1776.0 686.5 L 1794.0 681.5 L 1819.0 653.5 L 1775.0 526.5 L 1787.0 500.5 " fill="none" id="make-me-a-hanzi-animation-11" stroke-dasharray="599 1198" stroke-linecap="round"></path>

      <clipPath id="make-me-a-hanzi-clip-12">
      <path d="M 1673.0 458.5 L 1780.0 465.5 Q 1801.0 467.5 1803.0 470.5 Q 1804.0 472.5 1799.0 481.5 L 1790.0 491.5 C 1771.0 512.5 1771.0 512.5 1743.0 508.5 L 1562.0 484.5 C 1532.0 480.5 1534.0 449.5 1564.0 450.5 L 1594.0 451.5 Q 1596.0 450.5 1617.0 453.5 L 1673.0 458.5 Z" fill="lightgray"></path>
      </clipPath>
      <path clip-path="url(#make-me-a-hanzi-clip-12)" d="M 1571.0 456.5 L 1580.0 468.5 L 1723.0 484.5 L 1797.0 474.5 " fill="none" id="make-me-a-hanzi-animation-12" stroke-dasharray="362 724" stroke-linecap="round"></path>

      <clipPath id="make-me-a-hanzi-clip-13">
      <path d="M 1695.0 292.5 L 1866.0 301.5 L 1954.0 297.5 Q 1969.0 296.5 1972.0 305.5 Q 1979.0 328.5 1924.0 349.5 Q 1894.0 360.5 1886.0 360.5 L 1783.0 341.5 L 1693.0 330.5 L 1640.0 327.5 L 1505.0 311.5 L 1392.0 301.5 Q 1369.0 300.5 1384.0 283.5 Q 1391.0 271.5 1404.0 267.5 Q 1438.0 251.5 1451.0 251.5 Q 1464.0 251.5 1485.0 257.5 L 1518.0 267.5 Q 1522.0 269.5 1562.0 274.5 Q 1601.0 278.5 1607.0 278.5 L 1695.0 292.5 Z" fill="lightgray"></path>
      </clipPath>
      <path clip-path="url(#make-me-a-hanzi-clip-13)" d="M 1388.0 292.5 L 1451.0 279.5 L 1648.0 307.5 L 1884.0 330.5 L 1925.0 324.5 L 1960.0 310.5 " fill="none" id="make-me-a-hanzi-animation-13" stroke-dasharray="708 1416" stroke-linecap="round"></path>

      <clipPath id="make-me-a-hanzi-clip-14">
      <path d="M 1693.0 243.5 L 1695.0 292.5 L 1693.0 330.5 L 1696.0 363.5 L 1697.0 397.5 L 1702.0 433.5 Q 1700.0 439.5 1689.0 448.5 Q 1678.0 456.5 1673.0 458.5 C 1647.0 474.5 1606.0 481.5 1617.0 453.5 L 1624.0 435.5 Q 1624.0 433.5 1632.0 416.5 Q 1640.0 399.5 1640.0 327.5 L 1639.0 238.5 L 1638.0 139.5 L 1636.0 93.5 Q 1637.0 88.5 1633.0 62.5 Q 1628.0 36.5 1623.0 20.5 Q 1617.0 4.5 1620.0 -12.5 L 1631.0 -43.5 Q 1638.0 -66.5 1645.0 -74.5 Q 1659.0 -91.5 1671.0 -73.5 L 1680.0 -52.5 Q 1690.0 -6.5 1690.0 14.5 L 1693.0 219.5 L 1693.0 243.5 Z" fill="lightgray"></path>
      </clipPath>
      <path clip-path="url(#make-me-a-hanzi-clip-14)" d="M 1624.0 451.5 L 1667.0 420.5 L 1664.0 85.5 L 1654.0 1.5 L 1658.0 -68.5 " fill="none" id="make-me-a-hanzi-animation-14" stroke-dasharray="671 1342" stroke-linecap="round"></path>

      <clipPath id="make-me-a-hanzi-clip-15">
      <path d="M 1607.0 278.5 Q 1575.0 218.5 1486.0 113.5 Q 1472.0 96.5 1440.0 62.5 L 1384.0 6.5 L 1373.0 -2.5 Q 1365.0 -11.5 1365.0 -12.5 Q 1359.0 -28.5 1437.0 29.5 Q 1514.0 87.5 1525.0 102.5 L 1561.0 139.5 Q 1565.0 143.5 1577.0 159.5 L 1639.0 238.5 C 1678.0 288.5 1629.0 318.5 1607.0 278.5 Z" fill="lightgray"></path>
      </clipPath>
      <path clip-path="url(#make-me-a-hanzi-clip-15)" d="M 1635.0 276.5 L 1583.0 200.5 L 1500.0 101.5 L 1421.0 25.5 L 1405.0 18.5 L 1402.0 8.5 L 1393.0 8.5 L 1368.0 -13.5 " fill="none" id="make-me-a-hanzi-animation-15" stroke-dasharray="529 1058" stroke-linecap="round"></path>

      <clipPath id="make-me-a-hanzi-clip-16">
      <path d="M 1977.0 38.5 L 1974.0 49.5 Q 1974.0 51.5 1972.0 55.5 Q 1948.0 100.5 1844.0 162.5 L 1790.0 195.5 L 1706.0 240.5 L 1693.0 243.5 C 1664.0 250.5 1668.0 236.5 1693.0 219.5 L 1713.0 205.5 Q 1716.0 204.5 1720.0 200.5 L 1739.0 185.5 L 1764.0 162.5 L 1817.0 118.5 L 1855.0 83.5 Q 1900.0 40.5 1933.0 18.5 Q 1945.0 9.5 1959.0 11.5 Q 1973.0 12.5 1974.0 19.5 L 1976.0 29.5 L 1977.0 30.5 L 1977.0 38.5 Z" fill="lightgray"></path>
      </clipPath>
      <path clip-path="url(#make-me-a-hanzi-clip-16)" d="M 1698.0 237.5 L 1715.0 219.5 L 1856.0 122.5 L 1952.0 36.5 L 1972.0 34.5 " fill="none" id="make-me-a-hanzi-animation-16" stroke-dasharray="473 946" stroke-linecap="round"></path>

</g>
</svg>
